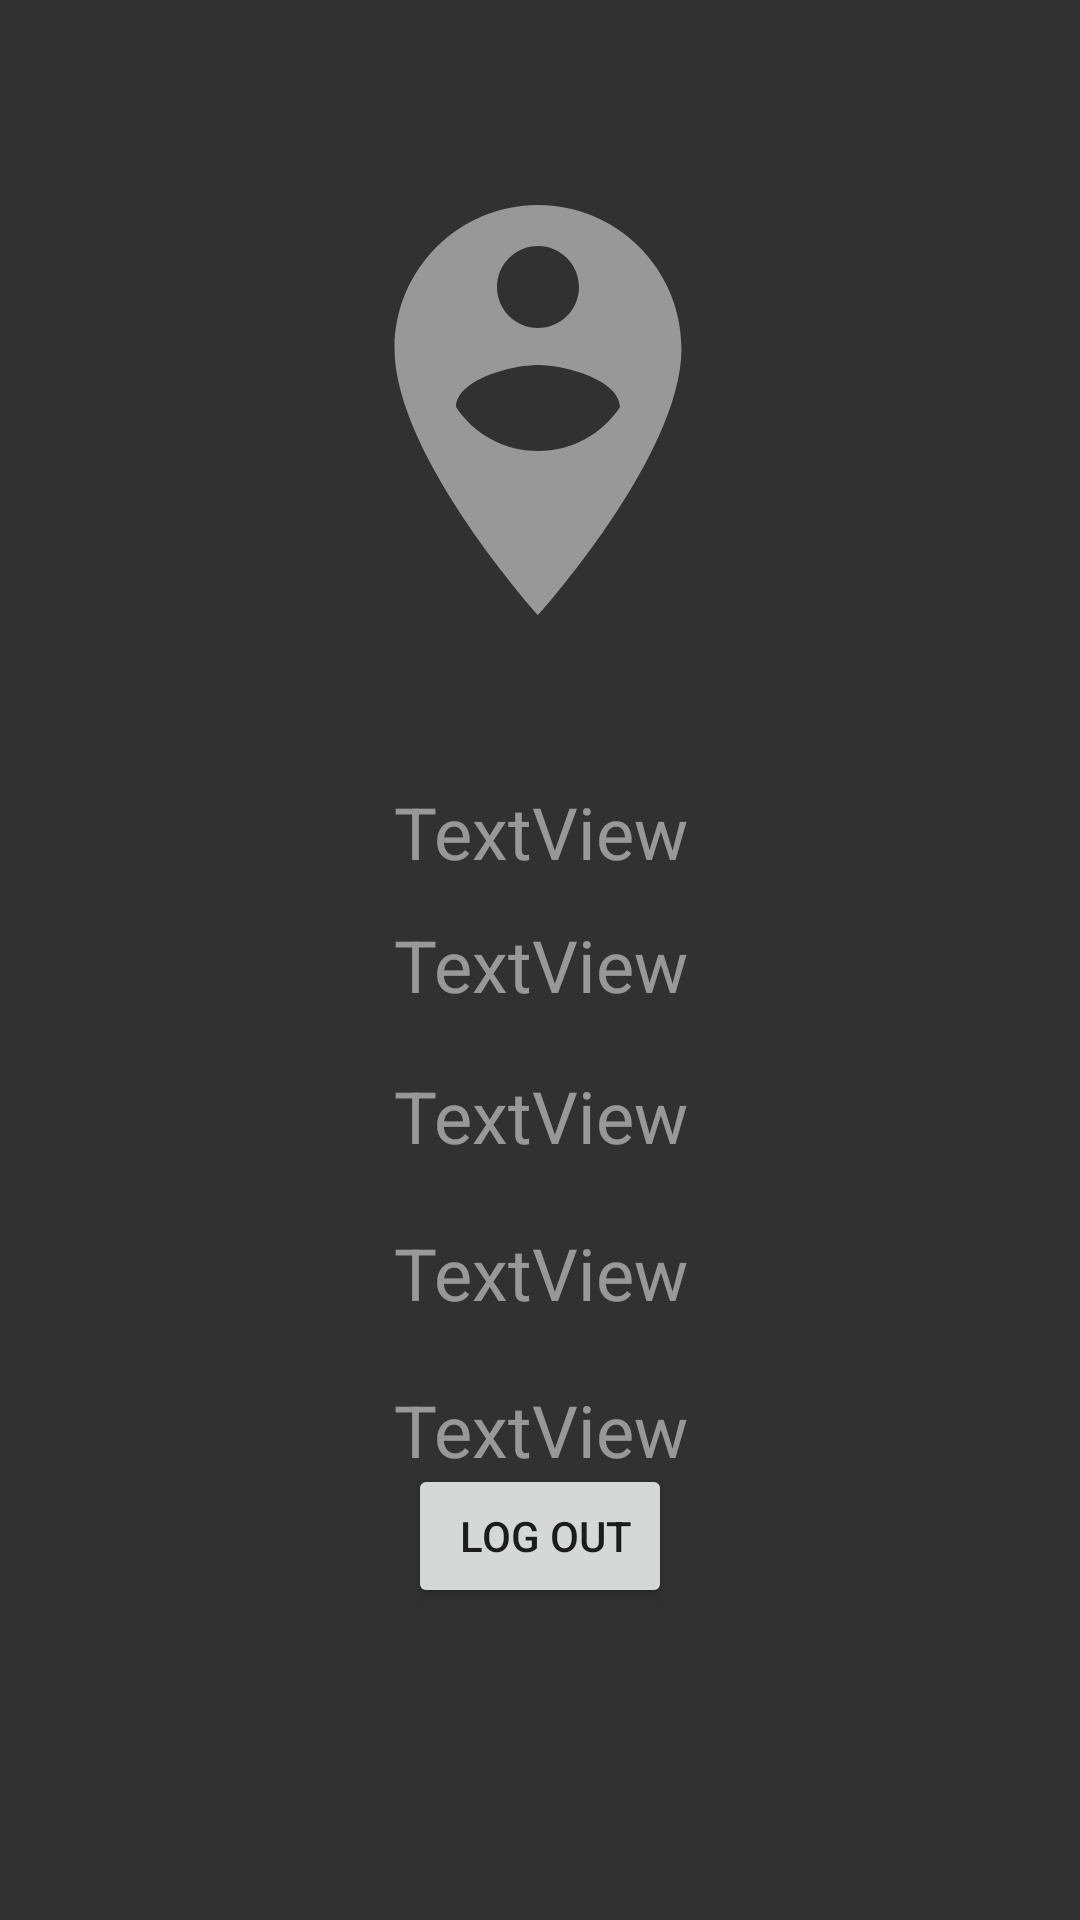

Reconstruct the res/layout file that produces this screen, plus the resources it refers to.
<!-- AndroidManifest.xml: application theme Theme.Lazar_radovanovic_rn8919 -->
<!-- res/layout/fragment_profile.xml -->
<?xml version="1.0" encoding="utf-8"?>
<androidx.constraintlayout.widget.ConstraintLayout xmlns:android="http://schemas.android.com/apk/res/android"
    xmlns:app="http://schemas.android.com/apk/res-auto"
    xmlns:tools="http://schemas.android.com/tools"
    android:layout_width="match_parent"
    android:layout_height="match_parent"
    android:background="#313131"
    tools:layout_editor_absoluteX="0dp"
    tools:layout_editor_absoluteY="-44dp">

    <ImageView
        android:id="@+id/imageView3"
        android:layout_width="164dp"
        android:layout_height="225dp"
        android:layout_marginTop="24dp"
        app:layout_constraintEnd_toEndOf="parent"
        app:layout_constraintHorizontal_bias="0.497"
        app:layout_constraintStart_toStartOf="parent"
        app:layout_constraintTop_toTopOf="parent"
        app:srcCompat="@drawable/pic" />

    <TextView
        android:id="@+id/Username"
        android:layout_width="wrap_content"
        android:layout_height="wrap_content"
        android:layout_marginTop="18dp"
        android:text="TextView"
        android:textAlignment="center"
        android:textColor="#80FFFFFF"
        android:textSize="24sp"
        app:layout_constraintEnd_toEndOf="parent"
        app:layout_constraintStart_toStartOf="parent"
        app:layout_constraintTop_toBottomOf="@+id/ln" />

    <TextView
        android:id="@+id/fn"
        android:layout_width="wrap_content"
        android:layout_height="wrap_content"
        android:layout_marginTop="12dp"
        android:text="TextView"
        android:textAlignment="center"
        android:textColor="#80FFFFFF"
        android:textSize="24sp"
        app:layout_constraintEnd_toEndOf="parent"
        app:layout_constraintStart_toStartOf="parent"
        app:layout_constraintTop_toBottomOf="@+id/imageView3" />

    <TextView
        android:id="@+id/ln"
        android:layout_width="wrap_content"
        android:layout_height="wrap_content"
        android:layout_marginTop="12dp"
        android:text="TextView"
        android:textAlignment="center"
        android:textColor="#80FFFFFF"
        android:textSize="24sp"
        app:layout_constraintEnd_toEndOf="parent"
        app:layout_constraintStart_toStartOf="parent"
        app:layout_constraintTop_toBottomOf="@+id/fn" />

    <TextView
        android:id="@+id/gender"
        android:layout_width="wrap_content"
        android:layout_height="wrap_content"
        android:layout_marginTop="20dp"
        android:text="TextView"
        android:textAlignment="center"
        android:textColor="#80FFFFFF"
        android:textSize="24sp"
        app:layout_constraintEnd_toEndOf="parent"
        app:layout_constraintStart_toStartOf="parent"
        app:layout_constraintTop_toBottomOf="@+id/emailfp" />

    <TextView
        android:id="@+id/emailfp"
        android:layout_width="wrap_content"
        android:layout_height="wrap_content"
        android:layout_marginTop="20dp"
        android:text="TextView"
        android:textAlignment="center"
        android:textColor="#80FFFFFF"
        android:textSize="24sp"
        app:layout_constraintEnd_toEndOf="parent"
        app:layout_constraintStart_toStartOf="parent"
        app:layout_constraintTop_toBottomOf="@+id/Username" />

    <Button
        android:id="@+id/logoutfp"
        android:layout_width="wrap_content"
        android:layout_height="wrap_content"
        android:layout_marginTop="14dp"
        android:layout_marginBottom="104dp"
        android:text=" log out"
        app:layout_constraintBottom_toBottomOf="parent"
        app:layout_constraintEnd_toEndOf="parent"
        app:layout_constraintStart_toStartOf="parent"
        app:layout_constraintTop_toBottomOf="@+id/gender"
        app:layout_constraintVertical_bias="1.0" />

</androidx.constraintlayout.widget.ConstraintLayout>
<!-- resources referenced by this layout -->
<resources>
  <!-- drawable pic (drawable) -->
  <vector android:alpha="0.5" android:height="24dp" android:tint="#FFFFFF"
      android:viewportHeight="24" android:viewportWidth="24"
      android:width="24dp" xmlns:android="http://schemas.android.com/apk/res/android">
      <path android:fillColor="@android:color/white" android:pathData="M12,2C8.14,2 5,5.14 5,9c0,5.25 7,13 7,13s7,-7.75 7,-13C19,5.14 15.86,2 12,2zM12,4c1.1,0 2,0.9 2,2c0,1.11 -0.9,2 -2,2s-2,-0.89 -2,-2C10,4.9 10.9,4 12,4zM12,14c-1.67,0 -3.14,-0.85 -4,-2.15c0.02,-1.32 2.67,-2.05 4,-2.05s3.98,0.73 4,2.05C15.14,13.15 13.67,14 12,14z"/>
  </vector>
  <style name="Theme.Lazar_radovanovic_rn8919" parent="Theme.MaterialComponents.DayNight.DarkActionBar">
          
          <item name="colorPrimary">@color/purple_500</item>
          <item name="colorPrimaryVariant">@color/purple_700</item>
          <item name="colorOnPrimary">@color/white</item>
          
          <item name="colorSecondary">@color/teal_200</item>
          <item name="colorSecondaryVariant">@color/teal_700</item>
          <item name="colorOnSecondary">@color/black</item>
          
          <item name="android:statusBarColor" tools:targetApi="l">?attr/colorPrimaryVariant</item>
          
      </style>
  <!-- not gathered from this repository: default colours our renderer supplied (Android Studio template values) -->
  <color name="purple_500">#FF6200EE</color>
  <color name="purple_700">#FF3700B3</color>
  <color name="teal_200">#FF03DAC5</color>
  <color name="teal_700">#FF018786</color>
  <color name="black">#FF000000</color>
  <color name="white">#FFFFFFFF</color>
</resources>
